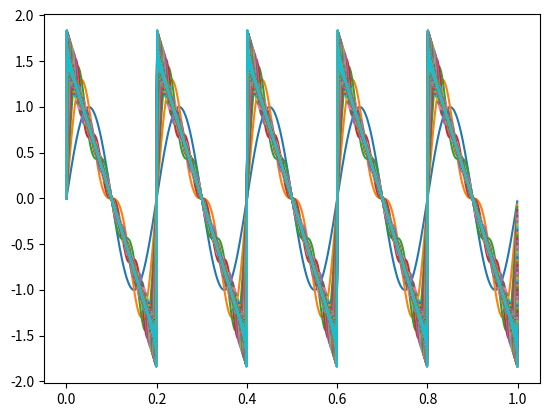

This figure's Python source:
## LAB de Série de Fourier
import matplotlib.pyplot as plt 
import numpy as np 
f0=5
t = np.arange(0.0, 1.0, 0.001) 
x = 0 
fator=1
n=1
for temp in range(100):
 print(n)
 x=x+fator*(1/n)*np.sin(2*n*np.pi*f0*t)
 n=n+1
 plt.plot(t, x) 
 plt.show() 